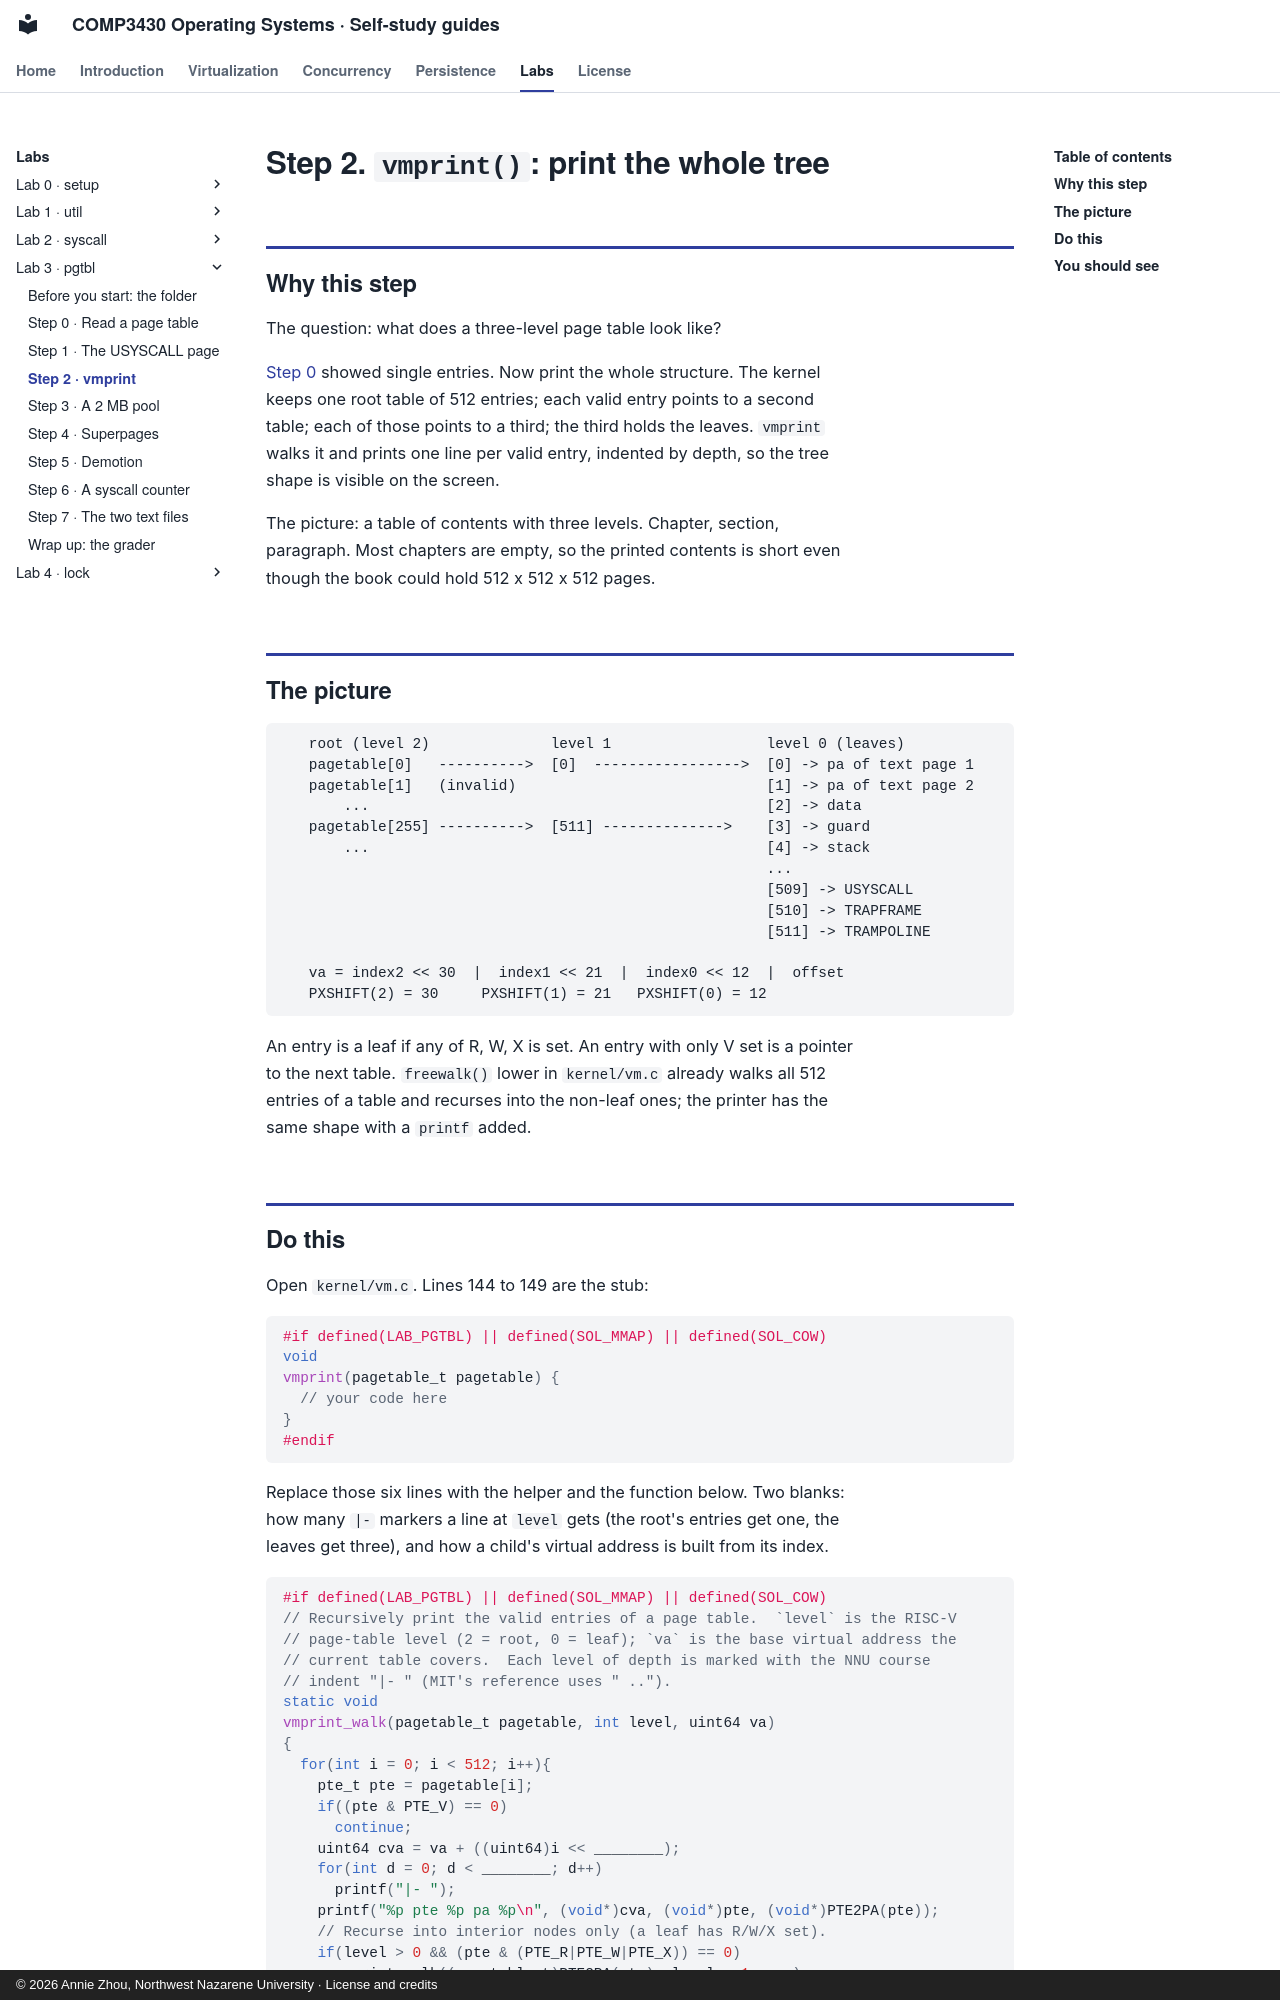

repository: Annie983284450-1/NNU-CS3430-selfstudyguide · page: labs/lab3/step-2/index.html · generator: mkdocs · copyright: © 2026 Annie Zhou, Northwest Nazarene University · License and credits

# Step 2. `vmprint()`: print the whole tree

## Why this step

The question: what does a three-level page table look like?

[Step 0](step-0.md) showed single entries. Now print the whole structure. The kernel keeps
one root table of 512 entries; each valid entry points to a second table; each
of those points to a third; the third holds the leaves. `vmprint` walks it and
prints one line per valid entry, indented by depth, so the tree shape is
visible on the screen.

The picture: a table of contents with three levels. Chapter, section,
paragraph. Most chapters are empty, so the printed contents is short even
though the book could hold 512 x 512 x 512 pages.

## The picture

```
   root (level 2)              level 1                  level 0 (leaves)
   pagetable[0]   ---------->  [0]  ----------------->  [0] -> pa of text page 1
   pagetable[1]   (invalid)                             [1] -> pa of text page 2
       ...                                              [2] -> data
   pagetable[255] ---------->  [511] -------------->    [3] -> guard
       ...                                              [4] -> stack
                                                        ...
                                                        [509] -> USYSCALL
                                                        [510] -> TRAPFRAME
                                                        [511] -> TRAMPOLINE

   va = index2 << 30  |  index1 << 21  |  index0 << 12  |  offset
   PXSHIFT(2) = 30     PXSHIFT(1) = 21   PXSHIFT(0) = 12
```

An entry is a leaf if any of R, W, X is set. An entry with only V set is a
pointer to the next table. `freewalk()` lower in `kernel/vm.c` already walks
all 512 entries of a table and recurses into the non-leaf ones; the printer has
the same shape with a `printf` added.
